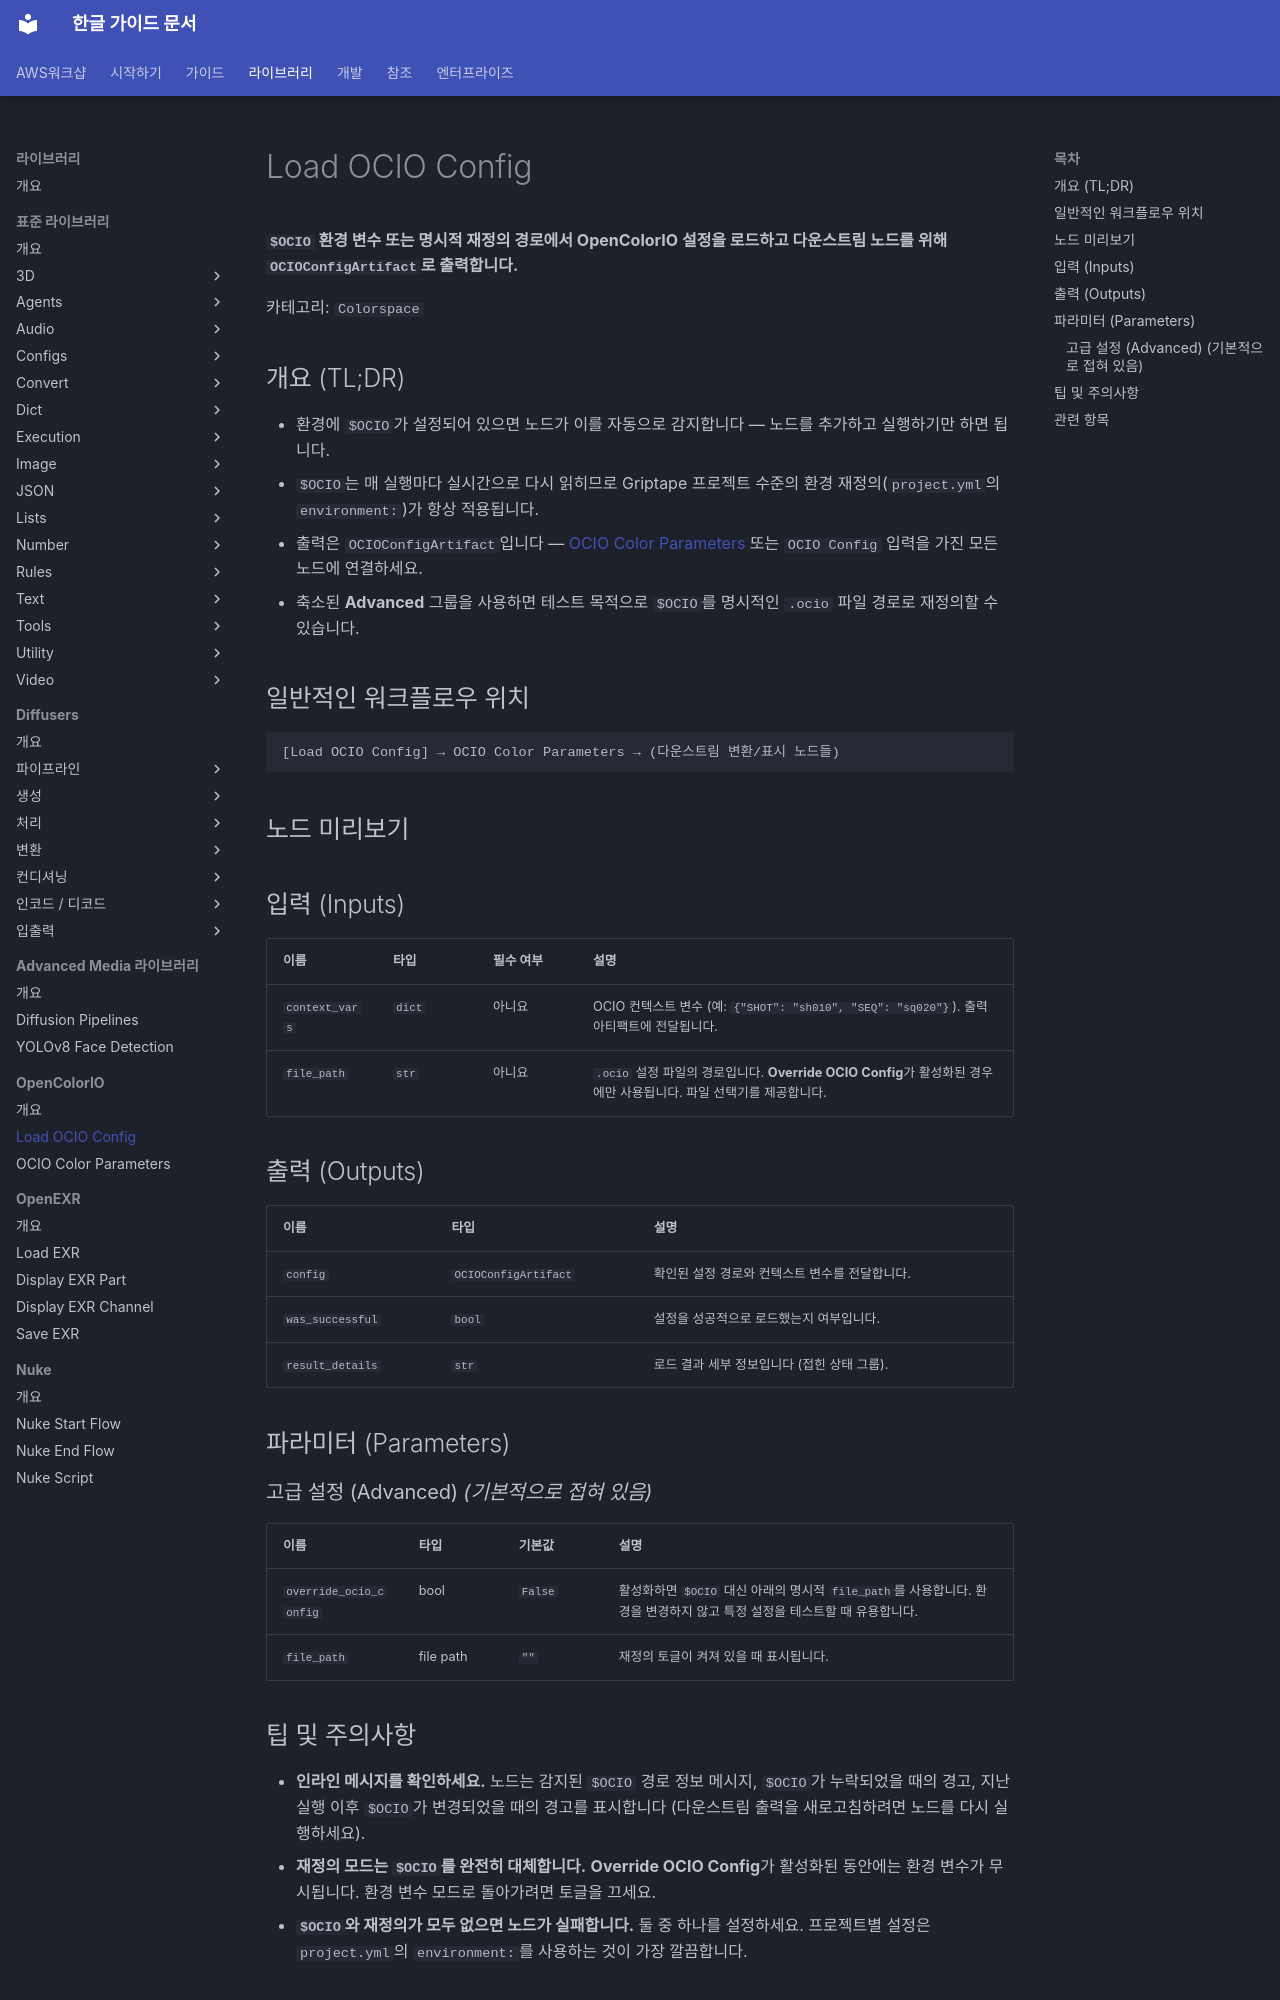

repository: fdotbeomhee/fnkr_gtn_doc · page: libraries/opencolorio/load_ocio_config/index.html · generator: mkdocs

# Load OCIO Config

**`$OCIO` 환경 변수 또는 명시적 재정의 경로에서 OpenColorIO 설정을 로드하고 다운스트림 노드를 위해 `OCIOConfigArtifact`로 출력합니다.**

카테고리: `Colorspace`

## 개요 (TL;DR)

- 환경에 `$OCIO`가 설정되어 있으면 노드가 이를 자동으로 감지합니다 — 노드를 추가하고 실행하기만 하면 됩니다.
- `$OCIO`는 매 실행마다 실시간으로 다시 읽히므로 Griptape 프로젝트 수준의 환경 재정의(`project.yml`의 `environment:`)가 항상 적용됩니다.
- 출력은 `OCIOConfigArtifact`입니다 — [OCIO Color Parameters](ocio_color_parameters.md) 또는 `OCIO Config` 입력을 가진 모든 노드에 연결하세요.
- 축소된 **Advanced** 그룹을 사용하면 테스트 목적으로 `$OCIO`를 명시적인 `.ocio` 파일 경로로 재정의할 수 있습니다.

## 일반적인 워크플로우 위치

```text
[Load OCIO Config] → OCIO Color Parameters → (다운스트림 변환/표시 노드들)
```

## 노드 미리보기

<!-- TODO: add ../assets/load-ocio-config.png screenshot -->

## 입력 (Inputs) {: #inputs }

| 이름 | 타입 | 필수 여부 | 설명 |
| --- | --- | --- | --- |
| `context_vars` | `dict` | 아니요 | OCIO 컨텍스트 변수 (예: `{"SHOT": "sh010", "SEQ": "sq020"}`). 출력 아티팩트에 전달됩니다. |
| `file_path` | `str` | 아니요 | `.ocio` 설정 파일의 경로입니다. **Override OCIO Config**가 활성화된 경우에만 사용됩니다. 파일 선택기를 제공합니다. |

## 출력 (Outputs) {: #outputs }

| 이름 | 타입 | 설명 |
| --- | --- | --- |
| `config` | `OCIOConfigArtifact` | 확인된 설정 경로와 컨텍스트 변수를 전달합니다. |
| `was_successful` | `bool` | 설정을 성공적으로 로드했는지 여부입니다. |
| `result_details` | `str` | 로드 결과 세부 정보입니다 (접힌 상태 그룹). |

## 파라미터 (Parameters) {: #parameters }

### 고급 설정 (Advanced) *(기본적으로 접혀 있음)*

| 이름 | 타입 | 기본값 | 설명 |
| --- | --- | --- | --- |
| `override_ocio_config` | bool | `False` | 활성화하면 `$OCIO` 대신 아래의 명시적 `file_path`를 사용합니다. 환경을 변경하지 않고 특정 설정을 테스트할 때 유용합니다. |
| `file_path` | file path | `""` | 재정의 토글이 켜져 있을 때 표시됩니다. |
